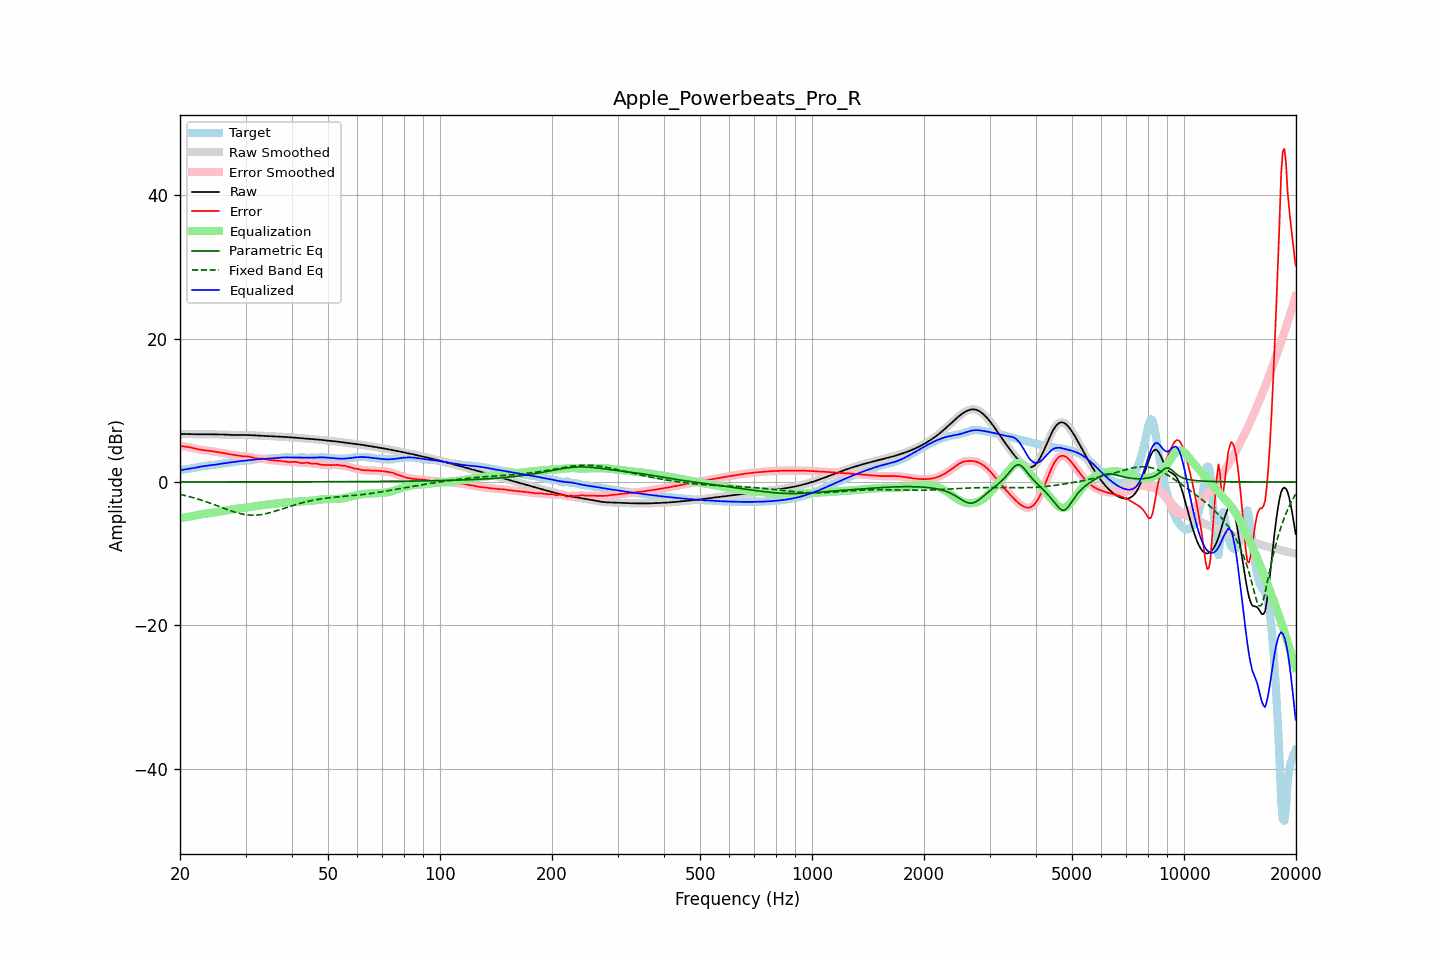

The table this chart was drawn from, first rows:
frequency, raw, error, smoothed, error_smoothed, equalization, parametric_eq, fixed_band_eq, equalized_raw, equalized_smoothed, target
20.00, 6.67, 5.02, 6.67, 5.02, -5.04, 0.01, -1.72, 1.64, 1.64, 1.65
20.20, 6.68, 5.00, 6.68, 5.00, -5.01, 0.01, -1.77, 1.68, 1.68, 1.69
20.40, 6.69, 4.97, 6.69, 4.98, -4.97, 0.01, -1.82, 1.72, 1.72, 1.72
20.61, 6.70, 4.95, 6.70, 4.95, -4.94, 0.01, -1.87, 1.76, 1.76, 1.75
20.81, 6.70, 4.92, 6.70, 4.92, -4.91, 0.01, -1.93, 1.79, 1.79, 1.78
21.02, 6.69, 4.88, 6.69, 4.88, -4.87, 0.01, -1.99, 1.83, 1.83, 1.81
21.23, 6.69, 4.84, 6.69, 4.84, -4.83, 0.01, -2.05, 1.86, 1.86, 1.85
21.44, 6.68, 4.79, 6.68, 4.79, -4.79, 0.01, -2.11, 1.89, 1.89, 1.89
21.66, 6.67, 4.74, 6.67, 4.74, -4.74, 0.01, -2.17, 1.94, 1.94, 1.93
21.87, 6.66, 4.68, 6.67, 4.68, -4.69, 0.01, -2.23, 1.98, 1.98, 1.98
22.09, 6.66, 4.63, 6.66, 4.63, -4.64, 0.01, -2.30, 2.03, 2.03, 2.03
22.31, 6.66, 4.58, 6.66, 4.58, -4.59, 0.01, -2.37, 2.07, 2.07, 2.08
22.54, 6.66, 4.54, 6.66, 4.54, -4.54, 0.01, -2.44, 2.12, 2.12, 2.13
22.76, 6.67, 4.50, 6.67, 4.50, -4.51, 0.01, -2.51, 2.16, 2.16, 2.17
22.99, 6.67, 4.47, 6.67, 4.47, -4.47, 0.01, -2.58, 2.20, 2.20, 2.20
23.22, 6.67, 4.44, 6.67, 4.44, -4.44, 0.01, -2.66, 2.23, 2.23, 2.23
23.45, 6.67, 4.42, 6.67, 4.42, -4.41, 0.01, -2.73, 2.26, 2.26, 2.26
23.69, 6.67, 4.39, 6.67, 4.39, -4.39, 0.01, -2.81, 2.28, 2.28, 2.28
23.92, 6.67, 4.37, 6.67, 4.37, -4.36, 0.01, -2.89, 2.30, 2.30, 2.30
24.16, 6.66, 4.34, 6.66, 4.34, -4.34, 0.01, -2.97, 2.33, 2.33, 2.32
24.40, 6.66, 4.31, 6.66, 4.31, -4.31, 0.01, -3.05, 2.35, 2.35, 2.35
24.65, 6.66, 4.28, 6.66, 4.28, -4.27, 0.01, -3.13, 2.38, 2.38, 2.38
24.89, 6.65, 4.24, 6.66, 4.24, -4.24, 0.01, -3.22, 2.42, 2.42, 2.42
25.14, 6.65, 4.20, 6.65, 4.20, -4.20, 0.01, -3.30, 2.46, 2.46, 2.45
25.39, 6.65, 4.16, 6.65, 4.16, -4.16, 0.01, -3.39, 2.50, 2.50, 2.50
25.65, 6.65, 4.11, 6.65, 4.11, -4.11, 0.01, -3.47, 2.54, 2.54, 2.54
25.91, 6.64, 4.07, 6.64, 4.07, -4.07, 0.01, -3.56, 2.57, 2.57, 2.57
26.16, 6.63, 4.03, 6.63, 4.03, -4.03, 0.01, -3.64, 2.60, 2.60, 2.61
26.43, 6.62, 3.98, 6.62, 3.98, -3.99, 0.01, -3.73, 2.63, 2.63, 2.64
26.69, 6.61, 3.95, 6.61, 3.95, -3.95, 0.01, -3.81, 2.66, 2.66, 2.66
26.96, 6.59, 3.91, 6.59, 3.91, -3.91, 0.01, -3.89, 2.68, 2.68, 2.69
27.23, 6.58, 3.87, 6.58, 3.87, -3.87, 0.01, -3.97, 2.71, 2.71, 2.71
27.50, 6.57, 3.84, 6.57, 3.84, -3.83, 0.01, -4.05, 2.74, 2.74, 2.73
27.77, 6.57, 3.81, 6.57, 3.80, -3.80, 0.01, -4.12, 2.77, 2.77, 2.76
28.05, 6.57, 3.77, 6.57, 3.77, -3.76, 0.01, -4.19, 2.81, 2.81, 2.80
28.33, 6.57, 3.73, 6.57, 3.73, -3.72, 0.01, -4.26, 2.84, 2.84, 2.84
28.62, 6.57, 3.69, 6.57, 3.69, -3.69, 0.01, -4.33, 2.88, 2.88, 2.88
28.90, 6.57, 3.65, 6.57, 3.65, -3.66, 0.01, -4.38, 2.91, 2.91, 2.92
29.19, 6.57, 3.62, 6.57, 3.62, -3.64, 0.01, -4.44, 2.94, 2.94, 2.95
29.48, 6.57, 3.60, 6.57, 3.60, -3.61, 0.01, -4.48, 2.96, 2.96, 2.98
29.78, 6.57, 3.59, 6.57, 3.59, -3.59, 0.01, -4.53, 2.98, 2.98, 2.99
30.08, 6.57, 3.58, 6.57, 3.58, -3.57, 0.01, -4.56, 3.00, 3.00, 2.99
30.38, 6.56, 3.56, 6.56, 3.56, -3.54, 0.01, -4.59, 3.03, 3.03, 3.00
30.68, 6.55, 3.54, 6.55, 3.53, -3.50, 0.01, -4.61, 3.05, 3.05, 3.02
30.99, 6.54, 3.49, 6.54, 3.49, -3.47, 0.01, -4.62, 3.07, 3.07, 3.05
31.30, 6.52, 3.43, 6.52, 3.43, -3.43, 0.01, -4.63, 3.09, 3.09, 3.09
31.61, 6.51, 3.37, 6.51, 3.37, -3.39, 0.02, -4.63, 3.12, 3.12, 3.14
31.93, 6.50, 3.32, 6.50, 3.33, -3.36, 0.02, -4.62, 3.14, 3.14, 3.17
32.24, 6.49, 3.29, 6.49, 3.30, -3.33, 0.02, -4.61, 3.16, 3.16, 3.19
32.57, 6.48, 3.28, 6.48, 3.28, -3.30, 0.02, -4.59, 3.18, 3.18, 3.20
32.89, 6.47, 3.28, 6.47, 3.28, -3.27, 0.02, -4.56, 3.20, 3.20, 3.19
33.22, 6.46, 3.27, 6.46, 3.27, -3.24, 0.02, -4.52, 3.22, 3.22, 3.19
33.55, 6.45, 3.25, 6.45, 3.25, -3.21, 0.02, -4.49, 3.24, 3.24, 3.20
33.89, 6.44, 3.21, 6.44, 3.21, -3.19, 0.02, -4.44, 3.25, 3.25, 3.23
34.23, 6.42, 3.16, 6.42, 3.16, -3.16, 0.02, -4.39, 3.27, 3.27, 3.27
34.57, 6.41, 3.10, 6.41, 3.11, -3.12, 0.02, -4.33, 3.28, 3.28, 3.30
34.92, 6.39, 3.06, 6.40, 3.07, -3.09, 0.02, -4.28, 3.30, 3.30, 3.33
35.27, 6.38, 3.04, 6.38, 3.04, -3.06, 0.02, -4.21, 3.32, 3.32, 3.34
35.62, 6.37, 3.03, 6.37, 3.03, -3.03, 0.02, -4.15, 3.34, 3.34, 3.35
35.97, 6.37, 3.02, 6.36, 3.01, -3.01, 0.02, -4.08, 3.35, 3.35, 3.35
... 635 more rows
